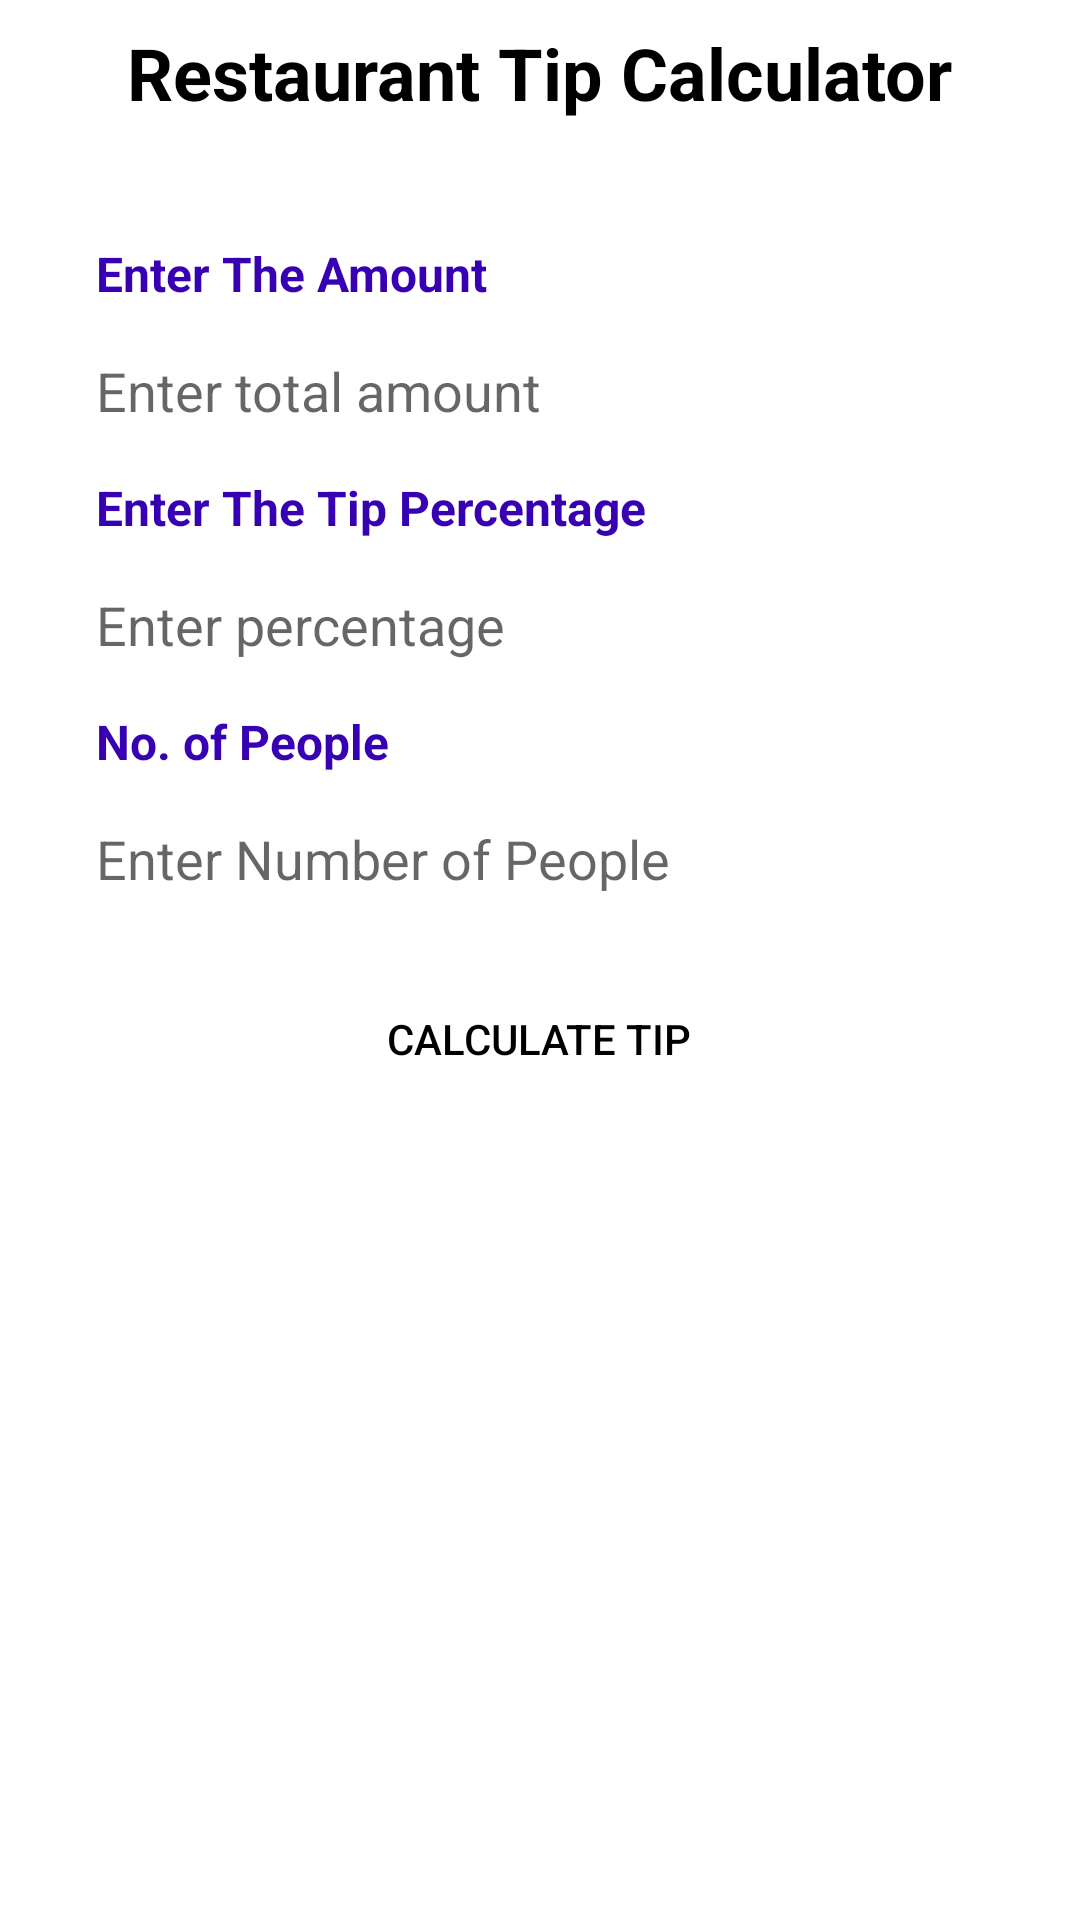

Produce the Android XML layout that renders to this screen, including the resource entries it uses.
<!-- AndroidManifest.xml: application theme Theme.Program2 -->
<!-- res/layout/activity_main.xml -->
<?xml version="1.0" encoding="utf-8"?>
<RelativeLayout xmlns:android="http://schemas.android.com/apk/res/android"
    xmlns:tools="http://schemas.android.com/tools"
    android:layout_width="match_parent"
    android:layout_height="match_parent"
    android:background="@color/white"
    android:orientation="vertical"
    tools:context=".MainActivity">


    <TextView
        android:id="@+id/tv_title"
        android:layout_width="wrap_content"
        android:layout_height="wrap_content"
        android:layout_centerHorizontal="true"
        android:padding="8dp"
        android:text="@string/restaurant_tip_calculator"
        android:textColor="@color/black"
        android:textSize="24sp"
        android:textStyle="bold" />


    <RelativeLayout
        android:id="@+id/RR_for_input"
        android:layout_width="match_parent"
        android:layout_height="wrap_content"
        android:layout_below="@+id/tv_title"
        android:layout_margin="24dp">

        <TextView
            android:id="@+id/tv_enter_amount"
            android:layout_width="wrap_content"
            android:layout_height="wrap_content"
            android:padding="8dp"
            android:text="Enter The Amount"
            android:textColor="@color/purple_700"
            android:textSize="16sp"
            android:textStyle="bold" />

        <EditText
            android:id="@+id/total_amount"
            android:layout_width="wrap_content"
            android:layout_height="wrap_content"
            android:layout_below="@id/tv_enter_amount"
            android:background="@android:color/transparent"
            android:hint="@string/amount_description"
            android:inputType="numberDecimal"
            android:padding="8dp" />


        <TextView
            android:id="@+id/tv_enter_percent"
            android:layout_width="wrap_content"
            android:layout_height="wrap_content"
            android:layout_below="@id/total_amount"
            android:padding="8dp"
            android:text="Enter The Tip Percentage"
            android:textColor="@color/purple_700"
            android:textSize="16sp"
            android:textStyle="bold" />

        <EditText
            android:id="@+id/tip_percentage"
            android:layout_width="match_parent"
            android:layout_height="wrap_content"
            android:layout_below="@id/tv_enter_percent"
            android:background="@android:color/transparent"
            android:hint="@string/enter_your_percentage"
            android:inputType="numberDecimal"
            android:padding="8dp" />


        <TextView
            android:id="@+id/txt_split"
            android:layout_width="wrap_content"
            android:layout_height="wrap_content"
            android:layout_below="@id/tip_percentage"
            android:padding="8dp"
            android:text="No. of People"
            android:textColor="@color/purple_700"
            android:textSize="16sp"
            android:textStyle="bold" />

        <EditText
            android:id="@+id/et_People"
            android:layout_width="wrap_content"
            android:layout_height="wrap_content"
            android:layout_below="@+id/txt_split"
            android:background="@android:color/transparent"
            android:hint="Enter Number of People"
            android:inputType="numberDecimal"
            android:padding="8dp" />


        <Button
            android:id="@+id/btn_show_method"
            android:layout_width="wrap_content"
            android:layout_height="wrap_content"
            android:layout_below="@id/et_People"
            android:layout_centerHorizontal="true"
            android:layout_margin="16dp"
            android:background="@drawable/rounded_button"
            android:text="Calculate Tip"
            android:textColor="@color/black" />
    </RelativeLayout>


    <RelativeLayout
        android:id="@+id/RR_for_output"
        android:layout_width="match_parent"
        android:layout_height="wrap_content"
        android:layout_below="@+id/RR_for_input"
        android:visibility="gone">


        <TextView
            android:id="@+id/tipAmount"
            android:layout_width="wrap_content"
            android:layout_height="wrap_content"
            android:background="@android:color/transparent"
            android:padding="8dp"
            android:text="Tip Amount:"
            android:textColor="@color/purple_700"
            android:textSize="24sp"
            android:textStyle="bold" />

        <TextView
            android:id="@+id/tipAmountOutput"
            android:layout_width="wrap_content"
            android:layout_height="wrap_content"
            android:layout_alignParentEnd="true"
            android:layout_marginHorizontal="16dp"
            android:layout_toEndOf="@id/tipAmount"
            android:background="@android:color/transparent"
            android:padding="8dp"
            android:text="---"
            android:textSize="24sp" />

        <TextView
            android:id="@+id/amountDueOutput"
            android:layout_width="wrap_content"
            android:layout_height="wrap_content"
            android:layout_below="@id/tipAmountOutput"
            android:layout_alignParentEnd="true"
            android:layout_marginHorizontal="16dp"
            android:layout_marginTop="20dp"
            android:layout_toEndOf="@id/amountDue"
            android:background="@android:color/transparent"
            android:padding="8dp"
            android:text="---"
            android:textSize="24sp" />

        <TextView
            android:id="@+id/amountDue"
            android:layout_width="wrap_content"
            android:layout_height="wrap_content"
            android:layout_below="@id/tipAmount"
            android:layout_marginTop="16dp"
            android:background="@android:color/transparent"
            android:padding="8dp"
            android:text="Amount Due:"
            android:textColor="@color/purple_700"
            android:textSize="24sp"
            android:textStyle="bold" />


        <TextView
            android:id="@+id/tv_Total_per_person"
            android:layout_width="wrap_content"
            android:layout_height="wrap_content"
            android:layout_below="@id/amountDue"
            android:layout_marginTop="16dp"
            android:background="@android:color/transparent"
            android:padding="8dp"
            android:text="Total per Person"
            android:textColor="@color/purple_700"
            android:textSize="24sp"
            android:textStyle="bold" />

        <TextView
            android:id="@+id/LblPeople"
            android:layout_width="fill_parent"
            android:layout_height="wrap_content"
            android:layout_below="@+id/amountDueOutput"
            android:layout_alignParentEnd="true"
            android:layout_marginHorizontal="16dp"
            android:layout_marginTop="20dp"
            android:layout_toEndOf="@id/tv_Total_per_person"
            android:background="@android:color/transparent"
            android:padding="8dp"
            android:text="---"
            android:textSize="20sp"
            android:textStyle="bold" />

    </RelativeLayout>


</RelativeLayout>
<!-- resources referenced by this layout -->
<resources>
  <color name="black">#FF000000</color>
  <color name="purple_700">#FF3700B3</color>
  <color name="white">#FFFFFFFF</color>
  <string name="amount_description">Enter total amount</string>
  <string name="enter_your_percentage">Enter percentage</string>
  <string name="restaurant_tip_calculator">Restaurant Tip Calculator</string>
  <style name="Theme.Program2" parent="Theme.MaterialComponents.DayNight.DarkActionBar">
          
          <item name="colorPrimary">@color/purple_500</item>
          <item name="colorPrimaryVariant">@color/purple_500</item>
          <item name="colorOnPrimary">@color/white</item>
          
          <item name="colorSecondary">@color/teal_200</item>
          <item name="colorSecondaryVariant">@color/teal_700</item>
          <item name="colorOnSecondary">@color/black</item>
          
          <item name="android:statusBarColor">@color/black</item>
          
      </style>
  <color name="purple_500">#7986CB</color>
  <color name="teal_200">#8009F4DD</color>
  <color name="teal_700">#FF018786</color>
</resources>
